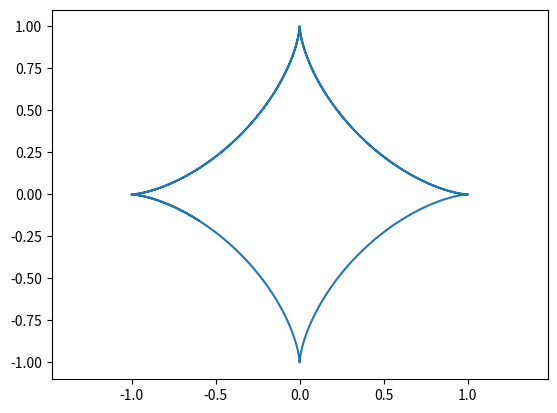

This figure's Python source:
import numpy as np
import matplotlib.pyplot as plt 

R = 1
t = np.arange(0, 10, 0.01)

x = R * np.cos(t)**3
y = R * np.sin(t)**3


plt.axis('equal')
plt.plot(x, y)
plt.savefig('fig1.2.png')